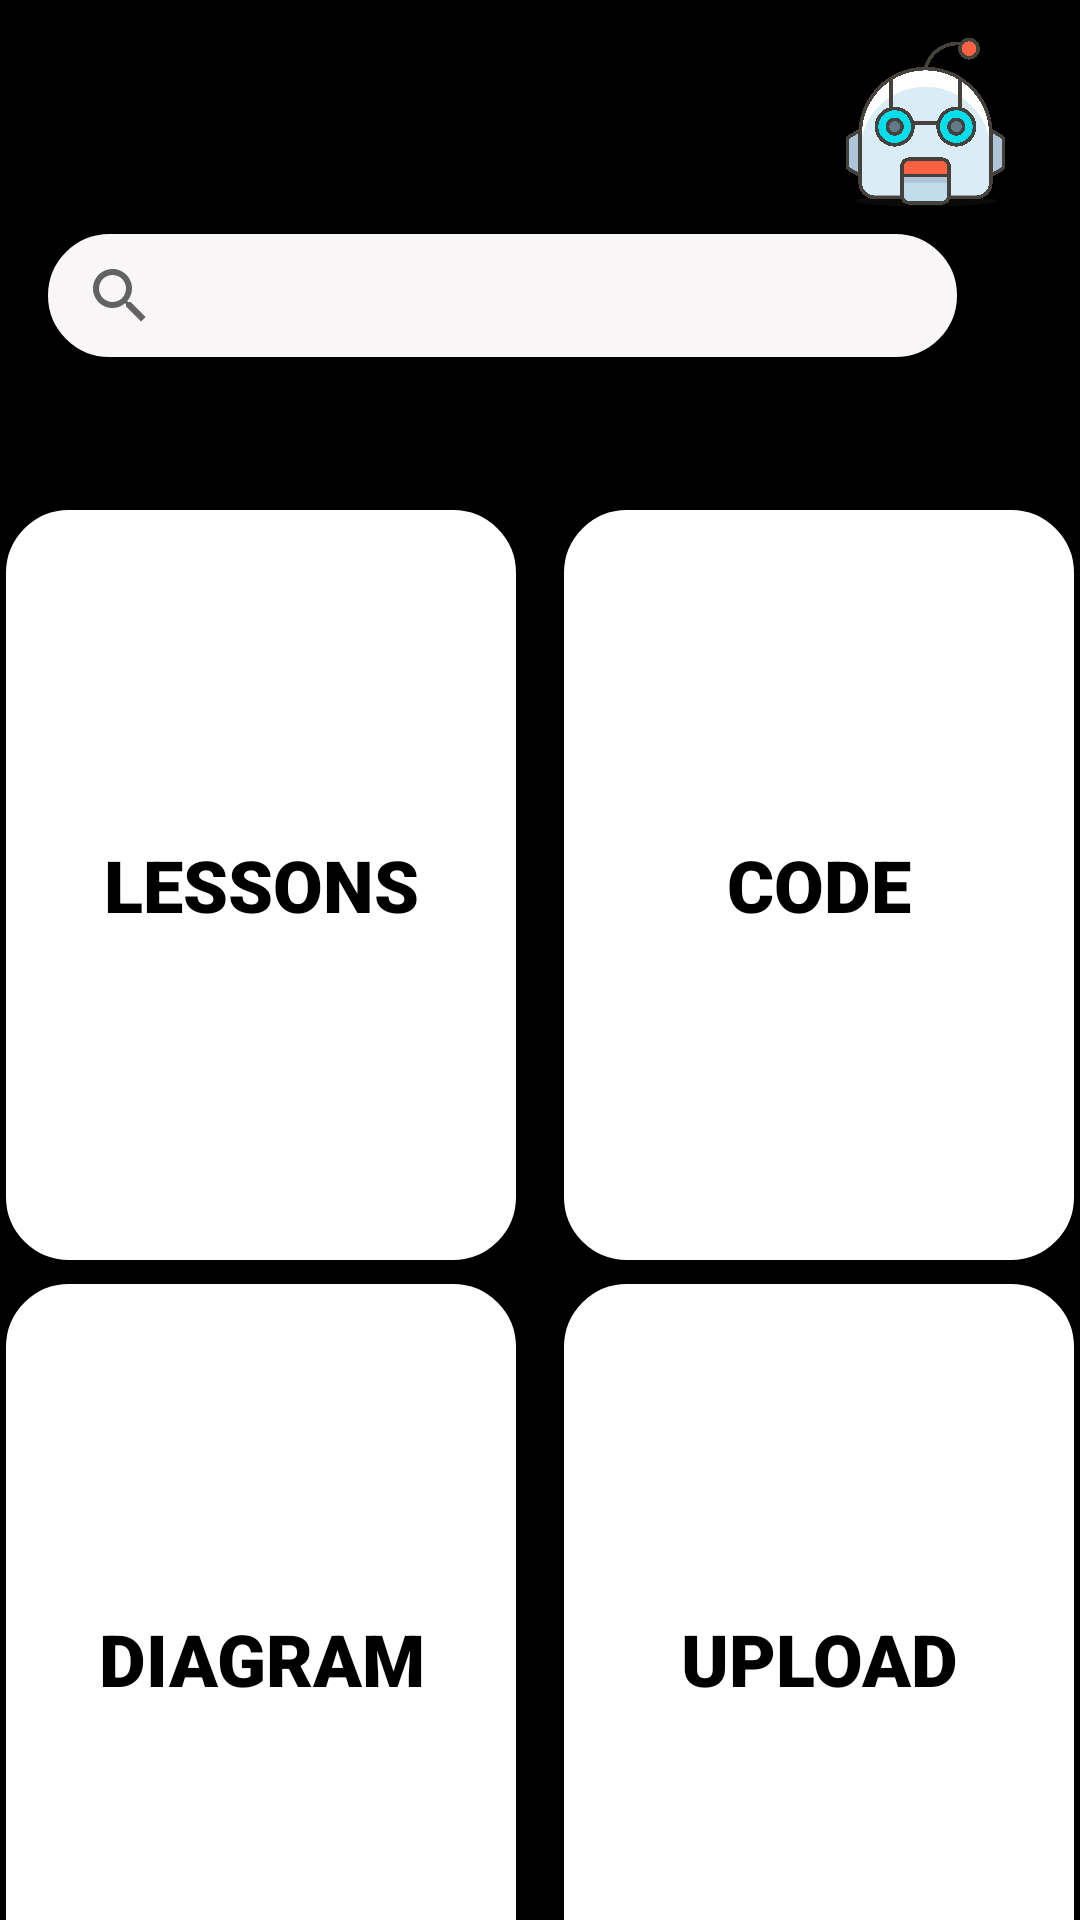

This screen was rendered from an Android layout file. Write that file and the resources it references.
<!-- AndroidManifest.xml: application theme Theme.RobotApp -->
<!-- res/layout/activity_page4.xml -->
<?xml version="1.0" encoding="utf-8"?>
<androidx.constraintlayout.widget.ConstraintLayout xmlns:android="http://schemas.android.com/apk/res/android"
    xmlns:app="http://schemas.android.com/apk/res-auto"
    xmlns:tools="http://schemas.android.com/tools"
    android:id="@+id/main"
    android:layout_width="match_parent"
    android:layout_height="match_parent"
    android:background="#CA9904"
    android:backgroundTint="#000000"
    tools:context=".page4"
    tools:layout_editor_absoluteX="0dp"
    tools:layout_editor_absoluteY="0dp">


    <TextView
        android:id="@+id/username_text_view"
        android:layout_width="wrap_content"
        android:layout_height="wrap_content"
        android:layout_margin="16dp"
        android:textColor="#FFFFFF"
        android:textSize="18sp"
        android:textStyle="bold"
        app:layout_constraintBottom_toBottomOf="parent"
        app:layout_constraintEnd_toEndOf="parent"
        app:layout_constraintHorizontal_bias="0.0"
        app:layout_constraintStart_toStartOf="parent"
        app:layout_constraintTop_toTopOf="parent"
        app:layout_constraintVertical_bias="0.036"
        tools:text="Username: " />

    <Button
        android:id="@+id/button5"
        android:layout_width="170dp"
        android:layout_height="250dp"
        android:layout_marginTop="170dp"
        android:layout_marginEnd="2dp"
        android:background="@drawable/round_btn"
        android:backgroundTint="#FFFFFF"
        android:fontFamily="sans-serif-black"
        android:text="Code"
        android:textColor="#000000"
        android:textSize="24sp"
        app:layout_constraintEnd_toEndOf="parent"
        app:layout_constraintTop_toTopOf="parent"
        tools:text="Code" />

    <Button
        android:id="@+id/button6"
        android:layout_width="170dp"
        android:layout_height="250dp"
        android:layout_marginStart="2dp"
        android:layout_marginTop="8dp"
        android:background="@drawable/round_btn"
        android:backgroundTint="#FFFFFF"
        android:fontFamily="sans-serif-black"
        android:text="Diagram"
        android:textColor="#000000"
        android:textSize="24sp"
        app:layout_constraintStart_toStartOf="parent"
        app:layout_constraintTop_toBottomOf="@+id/button4" />

    <Button
        android:id="@+id/button7"
        android:layout_width="170dp"
        android:layout_height="250dp"
        android:layout_marginTop="8dp"
        android:layout_marginEnd="2dp"
        android:autoText="false"
        android:background="@drawable/round_btn"
        android:backgroundTint="#FFFFFF"
        android:fontFamily="sans-serif-black"
        android:text="Upload"
        android:textColor="#000000"
        android:textSize="24sp"
        app:layout_constraintEnd_toEndOf="parent"
        app:layout_constraintTop_toBottomOf="@+id/button5" />

    <Button

        android:id="@+id/button4"

        android:layout_width="170dp"
        android:layout_height="250dp"
        android:layout_marginStart="2dp"
        android:layout_marginTop="170dp"
        android:background="@drawable/round_btn"
        android:backgroundTint="#FFFFFF"
        android:drawableTint="#CA3232"
        android:drawableTintMode="src_atop"

        android:fontFamily="sans-serif-black"
        android:text="Lessons"
        android:textColor="#000000"
        android:textSize="24sp"
        app:layout_constraintStart_toStartOf="parent"
        app:layout_constraintTop_toTopOf="parent" />

    <SearchView
        android:layout_width="303dp"
        android:layout_height="41dp"
        android:layout_marginStart="16dp"
        android:layout_marginTop="78dp"
        android:background="@drawable/round_btn"
        android:backgroundTint="#F8F6F6"
        app:layout_constraintStart_toStartOf="parent"
        app:layout_constraintTop_toTopOf="parent">

        <ImageView
            android:id="@+id/imageView19"
            android:layout_width="wrap_content"
            android:layout_height="wrap_content"
            android:layout_marginTop="16dp"
            android:layout_weight="1"
            app:layout_constraintTop_toTopOf="parent"
            app:srcCompat="@drawable/pngwing_com__12_" />
    </SearchView>

    <ImageView
        android:id="@+id/imageView20"
        android:layout_width="71dp"
        android:layout_height="58dp"
        android:layout_marginTop="12dp"
        android:layout_marginEnd="16dp"
        app:layout_constraintEnd_toEndOf="parent"
        app:layout_constraintTop_toTopOf="parent"
        app:srcCompat="@drawable/pngwing_com__12_" />

</androidx.constraintlayout.widget.ConstraintLayout>
<!-- resources referenced by this layout -->
<resources>
  <!-- drawable pngwing_com__12_: png bitmap (drawable, 383676 bytes) -->
  <!-- drawable round_btn (drawable) -->
  <?xml version="1.0" encoding="utf-8"?>
  <shape xmlns:android="http://schemas.android.com/apk/res/android"
      xmlns:tools="http://schemas.android.com/tools"
      android:shape="rectangle"
      tools:ignore="ExtraText">
      <corners android:radius="20dp" /> 
      <solid android:color="#0D7E73" /> 
      <stroke
          android:width="2dp"
  android:color="@color/black"
          ></stroke>
  </shape>
  <style name="Theme.RobotApp" parent="Base.Theme.RobotApp" />
  <color name="black">#FF000000</color>
  <style name="Base.Theme.RobotApp" parent="Theme.AppCompat.Light.NoActionBar">
          
          
      </style>
</resources>
